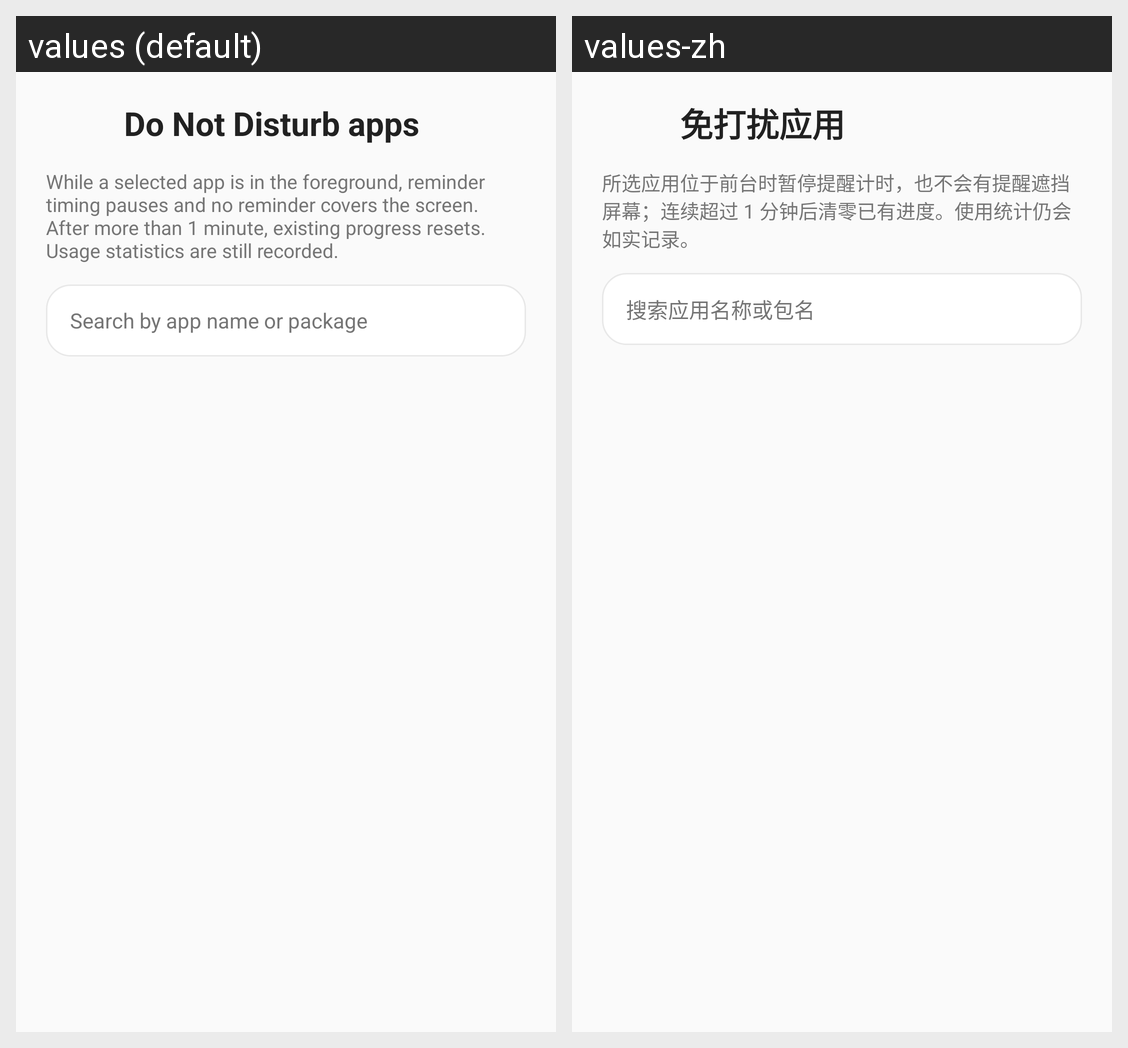

Strings drawn on this Android screen and how each of the app's shown locales translates them:
Android screen res/layout/activity_whitelist.xml rendered under 2 locales, left to right: values (default), values-zh. Device: Nexus 5 (rendered at 1080×1920; each locale shown at half size, 540×960, under a caption strip naming it); theme Theme.AntiLazy.
Strings drawn on this screen, with the default value and each locale's value (text and hints the layout hard-codes, and strings that could not be matched under every locale, appear in the picture but are not listed):

whitelist_title
  values: Do Not Disturb apps
  values-zh: 免打扰应用

whitelist_description
  values: While a selected app is in the foreground, reminder timing pauses and no reminder covers the screen. After more than 1 minute, existing progress resets. Usage statistics are still recorded.
  values-zh: 所选应用位于前台时暂停提醒计时，也不会有提醒遮挡屏幕；连续超过 1 分钟后清零已有进度。使用统计仍会如实记录。

whitelist_search_hint
  values: Search by app name or package
  values-zh: 搜索应用名称或包名
